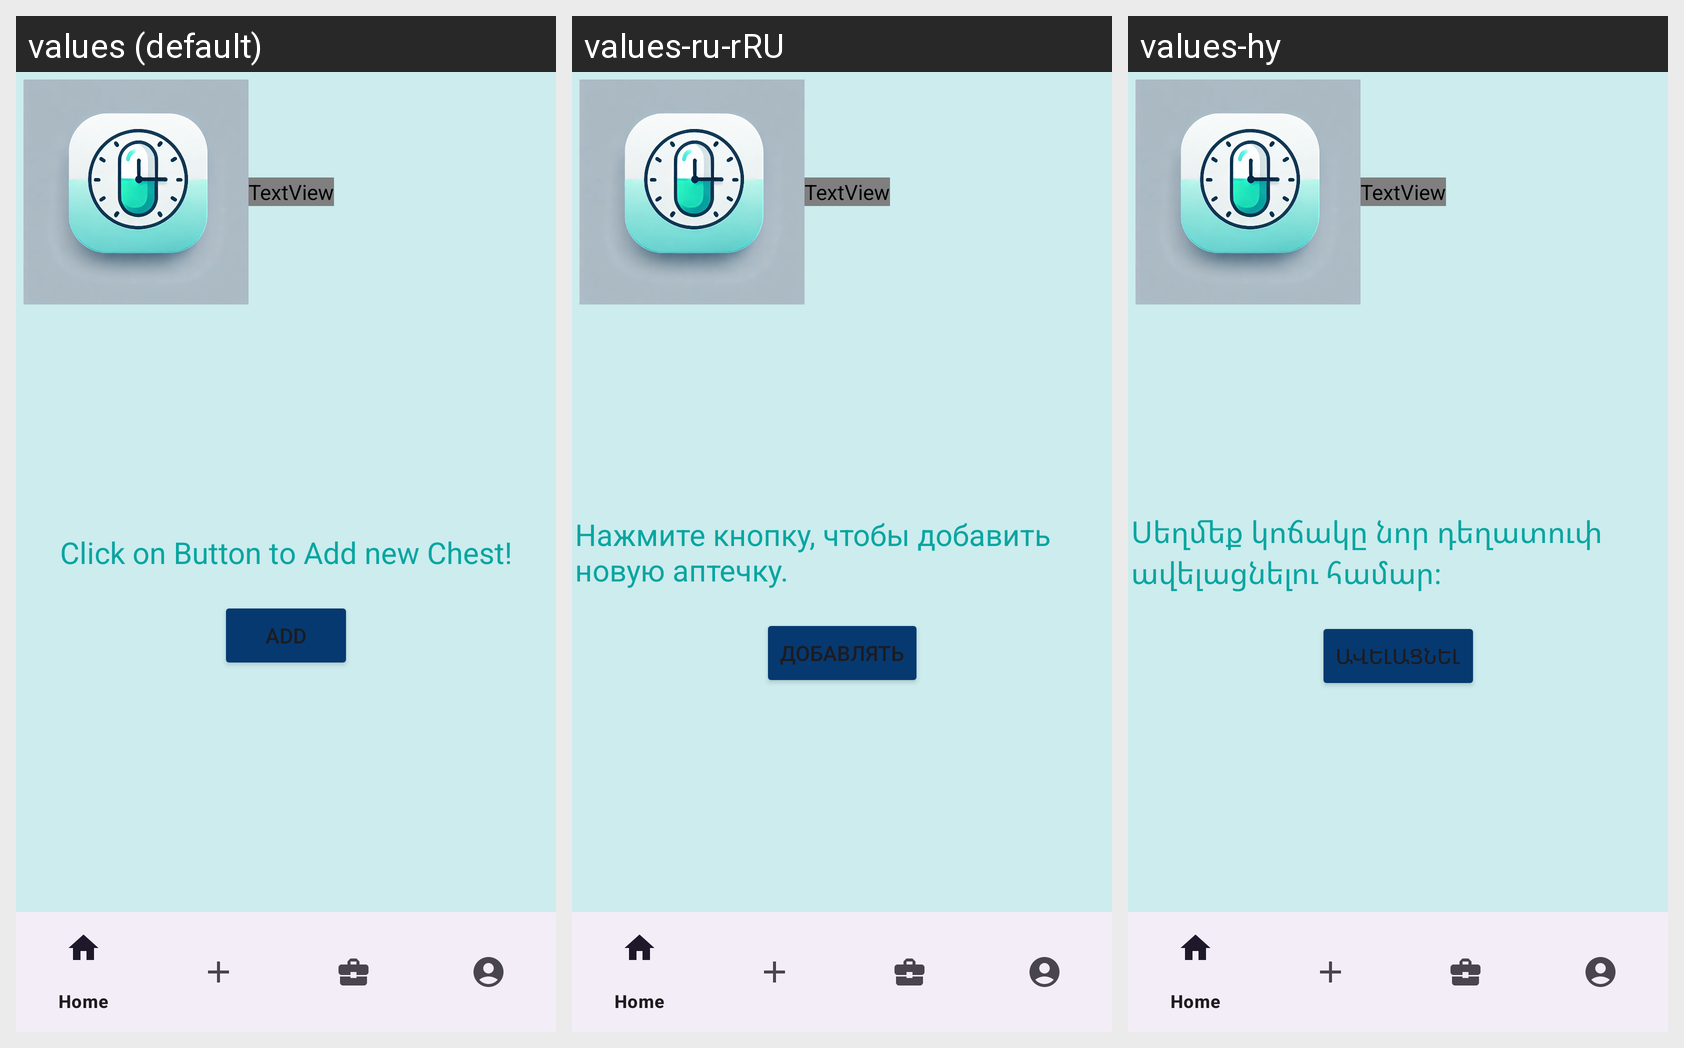

Here is an Android app screen in its default locale and in the app's own translations. Write out the translated-string differences for the strings that appear on this screen.
Android screen res/layout/activity_chest.xml rendered under 3 locales, left to right: values (default), values-ru-rRU, values-hy. Device: Nexus 5 (rendered at 1080×1920; each locale shown at half size, 540×960, under a caption strip naming it); theme Theme.MedMate.
Strings drawn on this screen, with the default value and each locale's value (text and hints the layout hard-codes appear in the picture but are not listed):

click_to_button
  values: Click on Button to Add new Chest!
  values-ru-rRU: Нажмите кнопку, чтобы добавить новую аптечку.
  values-hy: Սեղմեք կոճակը նոր դեղատուփ ավելացնելու համար։

add_button
  values: Add
  values-ru-rRU: Добавлять
  values-hy: Ավելացնել
